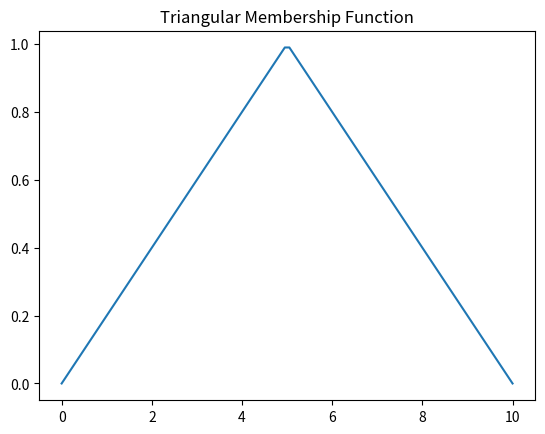
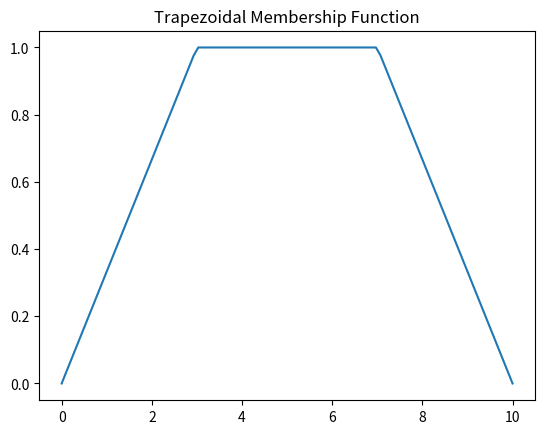
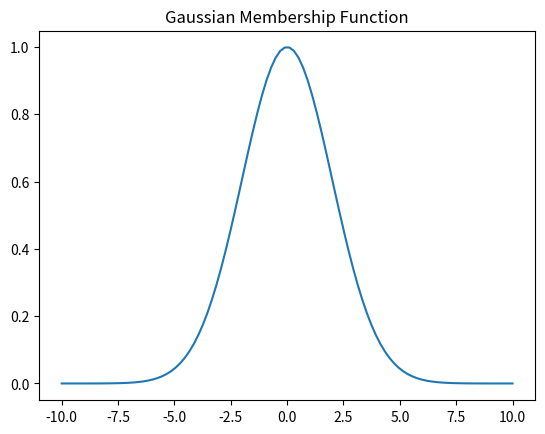
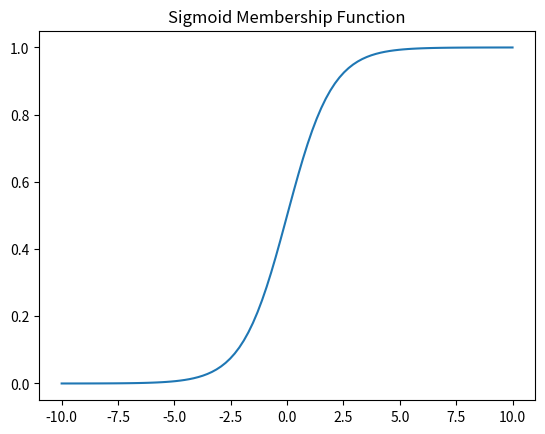

Generate these figures, in order, with matplotlib: (Note: this script raises an exception after producing the figures.)
import numpy as np
import pandas as pd
import matplotlib.pyplot as plt

A=[(1,0.8),(2,0.7),(3,0.1),(4,1.0),(5,0.9),(6,0.3)]
B=[(1,0.3),(2,0.4),(3,0.4),(4,1.0),(5,0.2),(6,0.5)]

def alpha_cut(alpha,set):
    return[x for x, mu in set if mu>=alpha]
print("0.5 cut of A:",alpha_cut(0.5,A))
print("0.5 cut of B:",alpha_cut(0.5,B))

def support(set):
    return[x for x, mu in set if mu>0]
print("Support of A:", support(A))
print("Support of B:", support(B))

def scalar_cardinality(set):
    return[mu for _,mu in set]
print("Scalar cardinality of A:",sum(scalar_cardinality(A)))
print("Scalar cardinality of B:",sum(scalar_cardinality(B)))

def core(set):
    return[x for x,mu in set if mu==1]
print("Core of A:",core(A))
print("Core of B:",core(B))

def height(set):
    return[max(mu for _,mu in set)]
print("Height of A:",height(A))
print("Height of B:",height(B))

def subset(set1, set2):
    return (all(any(a==b and mu_a<=mu_b for b,mu_b in set2) for a ,mu_a in set1))
print("Is A subset of B ?",subset(A,B))
print("Is B subset of A ?",subset(B,A))

def complement(set):
    return[(x,1-mu)for x,mu in set]
print("Complement of A:",complement(A))
print("Complement of B:",complement(B))

def union(set1,set2):
    return[(a,max(mu_a,mu_b)) for (a,mu_a),(b,mu_b) in zip(set1,set2)]
print("Union :",union(A,B))

def intersection(set1,set2):
    return[(a,min(mu_a,mu_b)) for (a,mu_a),(b,mu_b) in zip(set1,set2)]
print("Intersection :",intersection(A,B))

def algebraic_sum(set1,set2):
    return[(a,mu_a+mu_b-(mu_a*mu_b)) for (a,mu_a),(b,mu_b) in zip(set1,set2)]
print("Algebraic sum:",algebraic_sum(A,B))

def algebraic_product(set1,set2):
    return[(a,mu_a*mu_b) for (a,mu_a),(b,mu_b) in zip(set1,set2)]
print("Algebraic product:",algebraic_product(A,B))

def power(set,A):
    return[(x,mu**A)for x,mu in set]
print(power(A,2))
print(power(A,1/2))
print(power(B,2))
print(power(B,1/2))

def cartesian_product(set1,set2):
    return[((a,b),min(mu_a,mu_b)) for a,mu_a in set1 for b,mu_b in set2]
print("Cartesian product :",cartesian_product(A,B))

def relation(set1,set2,n):
    return[((a,b),min(mu_a,mu_b)*n) for a,mu_a in set1 for b,mu_b in set2]
print("Relation :",relation(A,B,0.9))

def max_min_composition(set1, set2):
    result = []
    for a, mu_a in set1:
        row = []
        for b, mu_b in set2:
            row.append(min(mu_a, mu_b))
        result.append((a, max(row)))
    return result
print("Max-min composition:", max_min_composition(cartesian_product(A,B), relation(A,B,0.9)))

def max_product_composition(set1, set2):
    result = []
    for a, mu_a in set1:
        row = []
        for b, mu_b in set2:
            row.append(mu_a * mu_b)
        result.append((a, max(row)))
    return result
print("Max-product composition matrix:", max_product_composition(cartesian_product(A, B), relation(A, B, 0.9)))

def triangular_mf(x,a,b,c):
    return max(0,min((x-a)/(b-a),(c-x)/(c-b)))

def trapezoidal_mf(x,a,b,c,d):
    return max(0,min((x-a)/(b-a),1,(d-x)/(d-c)))

def gaussian_mf(x,mean,sigma):
    return np.exp(-((x-mean)**2)/(2*sigma**2))

def sigmoid_mf(x,a,c):
    return 1/(1+np.exp(-a*(x-c)))

X=np.linspace(0,10,100)
Y=[triangular_mf(x,0,5,10)for x in X]
plt.plot(X,Y)
plt.title("Triangular Membership Function")
plt.show()

X=np.linspace(0,10,100)
Y=[trapezoidal_mf(x,0,3,7,10)for x in X]
plt.plot(X,Y)
plt.title("Trapezoidal Membership Function")
plt.show()

X=np.linspace(-10,10,100)
Y=[gaussian_mf(x,0,2)for x in X]
plt.plot(X,Y)
plt.title("Gaussian Membership Function")
plt.show()

X=np.linspace(-10,10,100)
Y=[sigmoid_mf(x,1,0) for x in X]
plt.plot(X,Y)
plt.title("Sigmoid Membership Function")
plt.show()

def generate_random_fuzzy_set(n):
    elements = np.arange(1, n+1)
    membership_values = np.random.rand(n)
    return list(zip(elements, membership_values))
n=int(input('Enter number:'))
random_fuzzy_set=generate_random_fuzzy_set(n)
print(f"Random fuzzy set with {n} elements:", random_fuzzy_set)
print("0.5 cut of random fuzzy set:", alpha_cut(0.5, random_fuzzy_set))
print("Scalar cardinality of random fuzzy set:", sum(scalar_cardinality(random_fuzzy_set)))
print("Complement of random fuzzy set:", complement(random_fuzzy_set))
print("Union of random fuzzy set:", union(random_fuzzy_set,A))
print("Intersection of random fuzzy set:", intersection(random_fuzzy_set,B))
